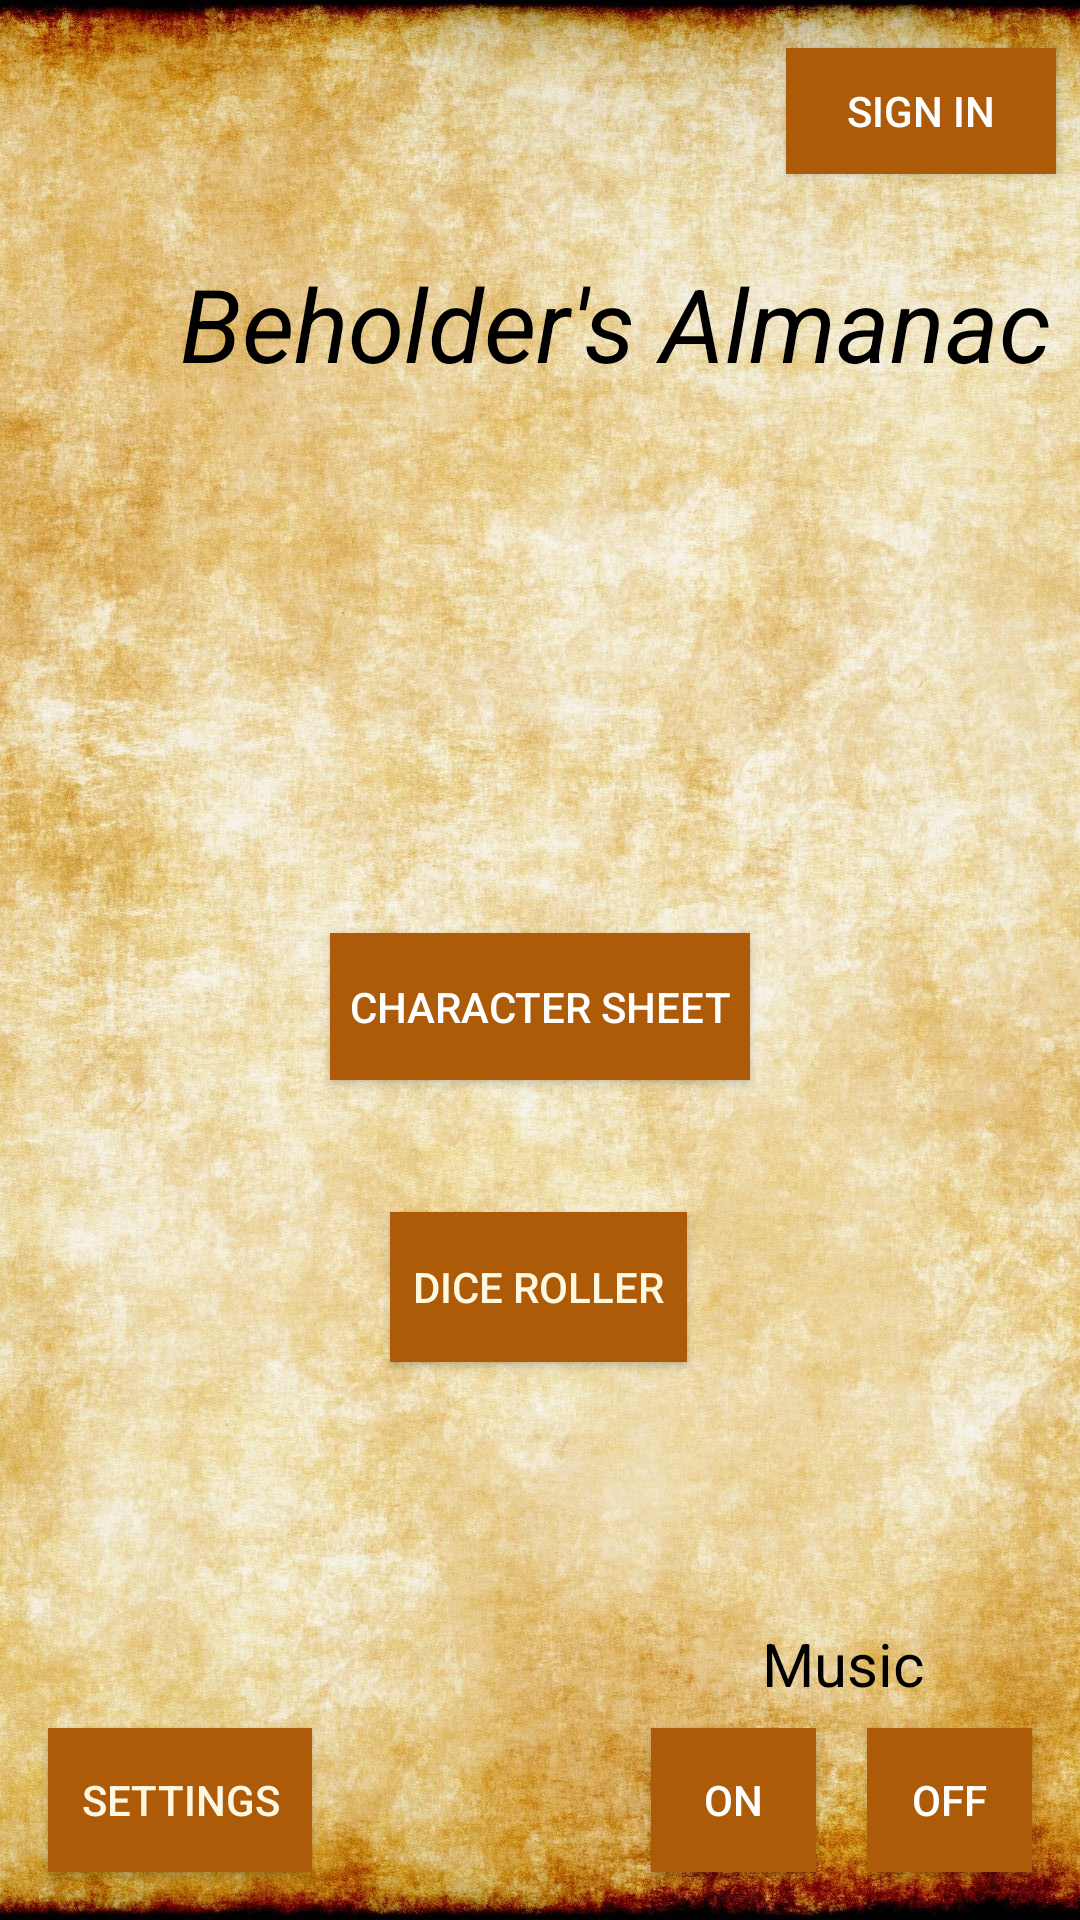

Reconstruct the res/layout file that produces this screen, plus the resources it refers to.
<!-- AndroidManifest.xml: application theme Theme.AppCompat.NoActionBar -->
<!-- res/layout/activity_main_menu.xml -->
<?xml version="1.0" encoding="utf-8"?>
<androidx.constraintlayout.widget.ConstraintLayout xmlns:android="http://schemas.android.com/apk/res/android"
    xmlns:app="http://schemas.android.com/apk/res-auto"
    xmlns:tools="http://schemas.android.com/tools"
    android:layout_width="match_parent"
    android:layout_height="match_parent"
    android:background="@drawable/parchmentbackground"
    tools:context=".MainMenuActivity">



    <TextView
        android:id="@+id/MainTitle"
        android:layout_width="wrap_content"
        android:layout_height="wrap_content"
        android:layout_marginStart="60dp"
        android:layout_marginTop="85dp"
        android:layout_marginBottom="141dp"
        android:text="@string/app_name"
        android:textAppearance="@style/TextAppearance.AppCompat.Display1"
        android:textColor="@color/black"
        android:textStyle="italic"
        app:layout_constraintBottom_toTopOf="@+id/btnCharacter"
        app:layout_constraintEnd_toEndOf="parent"
        app:layout_constraintHorizontal_bias="0.0"
        app:layout_constraintStart_toStartOf="parent"
        app:layout_constraintTop_toTopOf="parent"
        app:layout_constraintVertical_bias="0.0" />

    <Button
        android:id="@+id/btnCharacter"
        android:layout_width="140dp"
        android:layout_height="49dp"
        android:layout_marginBottom="216dp"
        android:background="@color/pumpkin"
        android:text="@string/character_sheet"
        android:textColor="@color/white"
        app:layout_constraintBottom_toTopOf="@+id/btnSettings"
        app:layout_constraintEnd_toEndOf="parent"
        app:layout_constraintStart_toStartOf="parent"
        app:layout_constraintTop_toBottomOf="@+id/mainBeholderImage" />

    <Button
        android:id="@+id/btnSettings"
        android:layout_width="wrap_content"
        android:layout_height="wrap_content"
        android:layout_marginStart="16dp"
        android:layout_marginBottom="16dp"
        android:background="@color/pumpkin"
        android:text="@string/settings"
        android:textColor="#FFF8E1"
        app:layout_constraintBottom_toBottomOf="parent"
        app:layout_constraintStart_toStartOf="parent" />

    <Button
        android:id="@+id/btnDice"
        android:layout_width="99dp"
        android:layout_height="50dp"
        android:layout_marginTop="44dp"
        android:background="@color/pumpkin"
        android:text="@string/dice_roller"
        android:textColor="#FFF8E1"
        app:layout_constraintEnd_toEndOf="parent"
        app:layout_constraintHorizontal_bias="0.498"
        app:layout_constraintStart_toStartOf="parent"
        app:layout_constraintTop_toBottomOf="@+id/btnCharacter" />

    <ImageView
        android:id="@+id/mainBeholderImage"
        android:layout_width="216dp"
        android:layout_height="0dp"
        android:layout_marginTop="146dp"
        android:layout_marginBottom="26dp"
        android:contentDescription="@string/beholder_image"
        app:layout_constraintBottom_toTopOf="@+id/btnCharacter"
        app:layout_constraintEnd_toEndOf="parent"
        app:layout_constraintStart_toStartOf="parent"
        app:layout_constraintTop_toTopOf="parent"
        app:srcCompat="@drawable/beholder_app_icon" />

    <Button
        android:id="@+id/btnMusicOn"
        android:layout_width="55dp"
        android:layout_height="48dp"
        android:layout_marginEnd="88dp"
        android:layout_marginBottom="16dp"
        android:background="@color/pumpkin"
        android:onClick="on"
        android:text="@string/on"
        app:layout_constraintBottom_toBottomOf="parent"
        app:layout_constraintEnd_toEndOf="parent" />

    <Button
        android:id="@+id/btnMusicOff"
        android:layout_width="55dp"
        android:layout_height="48dp"
        android:layout_marginEnd="16dp"
        android:layout_marginBottom="16dp"
        android:background="@color/pumpkin"
        android:onClick="off"
        android:text="@string/off"
        app:layout_constraintBottom_toBottomOf="parent"
        app:layout_constraintEnd_toEndOf="parent" />

    <TextView
        android:id="@+id/musicText"
        android:layout_width="wrap_content"
        android:layout_height="wrap_content"
        android:layout_marginEnd="52dp"
        android:layout_marginBottom="72dp"
        android:text="@string/music"
        android:textColor="@color/black"
        android:textSize="20sp"
        app:layout_constraintBottom_toBottomOf="parent"
        app:layout_constraintEnd_toEndOf="parent" />

    <Button
        android:id="@+id/btnSignIn"
        android:layout_width="90dp"
        android:layout_height="42dp"
        android:layout_marginTop="16dp"
        android:layout_marginEnd="8dp"
        android:background="@color/pumpkin"
        android:text="@string/sign_in"
        app:layout_constraintEnd_toEndOf="parent"
        app:layout_constraintTop_toTopOf="parent" />

</androidx.constraintlayout.widget.ConstraintLayout>
<!-- resources referenced by this layout -->
<resources>
  <color name="black">#FF000000</color>
  <color name="pumpkin">#ad5b09</color>
  <color name="white">#FFFFFFFF</color>
  <!-- drawable parchmentbackground: jpg bitmap (drawable, 638711 bytes) -->
  <string name="app_name">Beholder\'s Almanac</string>
  <string name="beholder_image">Beholder Image</string>
  <string name="character_sheet">Character Sheet</string>
  <string name="dice_roller">Dice Roller</string>
  <string name="music">Music</string>
  <string name="off">OFF</string>
  <string name="on">ON</string>
  <string name="settings">Settings</string>
  <string name="sign_in">Sign In</string>
</resources>
